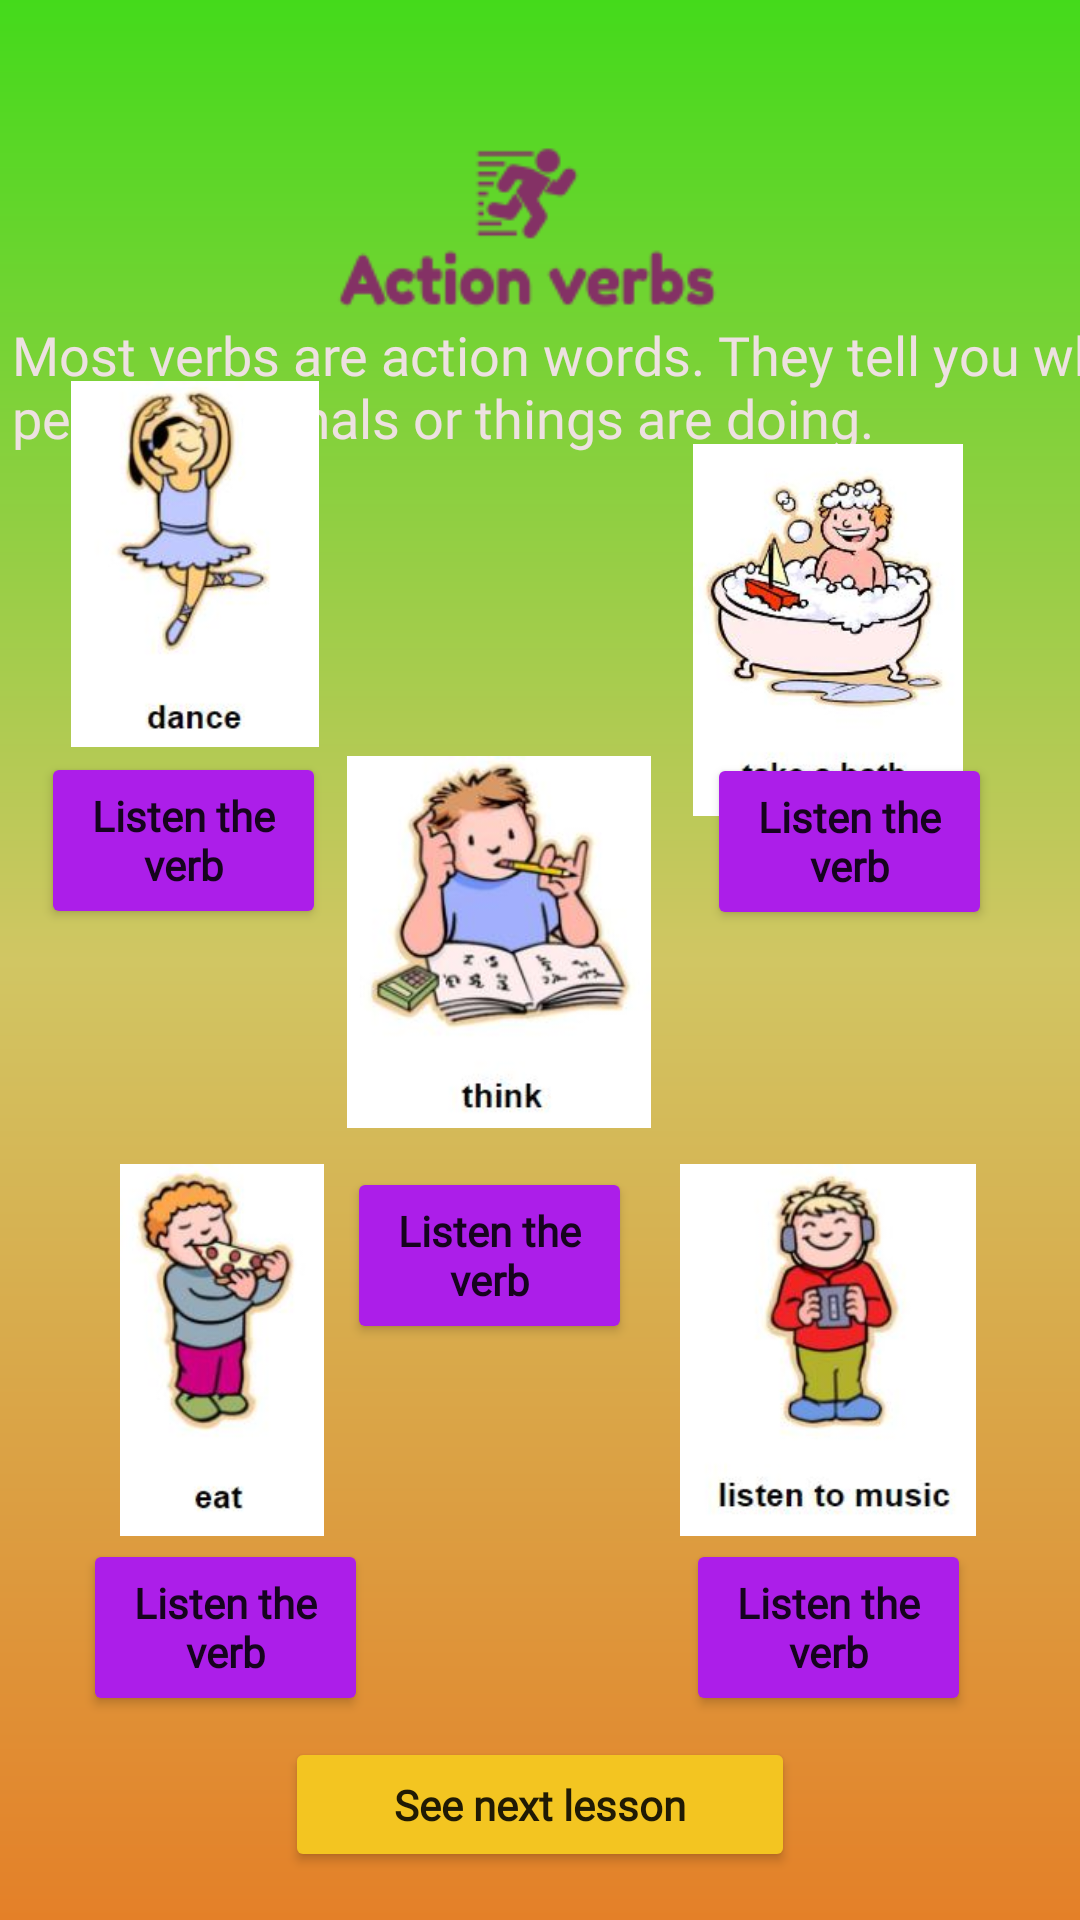

This screen was rendered from an Android layout file. Write that file and the resources it references.
<!-- AndroidManifest.xml: application theme Theme.EnglishApp -->
<!-- res/layout/activity_verbs_lesson1.xml -->
<?xml version="1.0" encoding="utf-8"?>
<androidx.constraintlayout.widget.ConstraintLayout xmlns:android="http://schemas.android.com/apk/res/android"
    xmlns:app="http://schemas.android.com/apk/res-auto"
    xmlns:tools="http://schemas.android.com/tools"
    android:layout_width="match_parent"
    android:layout_height="match_parent"
    android:background="@drawable/bg9"
    tools:context=".VerbsLesson1">

    <Button
        android:id="@+id/button120"
        android:layout_width="170dp"
        android:layout_height="45dp"
        android:layout_marginBottom="16dp"
        android:fontFamily="@font/fredoka_one"
        android:text="See next lesson"
        android:onClick="openVerbLesson2"
        android:textAppearance="@style/TextAppearance.AppCompat.Body1"
        android:textSize="14sp"
        android:textStyle="bold"
        app:backgroundTint="#F3C521"
        app:layout_constraintBottom_toBottomOf="parent"
        app:layout_constraintEnd_toEndOf="parent"
        app:layout_constraintStart_toStartOf="parent" />

    <Button
        android:id="@+id/button111"
        android:layout_width="95dp"
        android:layout_height="59dp"
        android:layout_marginBottom="280dp"
        android:fontFamily="@font/fredoka_one"
        android:text="Listen the verb"
        android:textAppearance="@style/TextAppearance.AppCompat.Body1"
        android:textSize="14sp"
        android:textStyle="bold"
        app:backgroundTint="#AC1EE9"
        app:layout_constraintBottom_toBottomOf="parent"
        app:layout_constraintEnd_toEndOf="parent"
        app:layout_constraintHorizontal_bias="0.052"
        app:layout_constraintStart_toStartOf="parent"
        app:layout_constraintTop_toBottomOf="@+id/imageView130"
        app:layout_constraintVertical_bias="0.034" />

    <Button
        android:id="@+id/button116"
        android:layout_width="95dp"
        android:layout_height="59dp"
        android:layout_marginBottom="280dp"
        android:fontFamily="@font/fredoka_one"
        android:text="Listen the verb"
        android:textAppearance="@style/TextAppearance.AppCompat.Body1"
        android:textSize="14sp"
        android:textStyle="bold"
        app:backgroundTint="#AC1EE9"
        app:layout_constraintBottom_toBottomOf="parent"
        app:layout_constraintEnd_toEndOf="parent"
        app:layout_constraintHorizontal_bias="0.889"
        app:layout_constraintStart_toStartOf="parent"
        app:layout_constraintTop_toBottomOf="@+id/imageView130"
        app:layout_constraintVertical_bias="0.04" />

    <Button
        android:id="@+id/button117"
        android:layout_width="95dp"
        android:layout_height="59dp"
        android:layout_marginBottom="192dp"
        android:fontFamily="@font/fredoka_one"
        android:text="Listen the verb"
        android:textAppearance="@style/TextAppearance.AppCompat.Body1"
        android:textSize="14sp"
        android:textStyle="bold"
        app:backgroundTint="#AC1EE9"
        app:layout_constraintBottom_toBottomOf="parent"
        app:layout_constraintEnd_toEndOf="parent"
        app:layout_constraintHorizontal_bias="0.436"
        app:layout_constraintStart_toStartOf="parent" />

    <Button
        android:id="@+id/button118"
        android:layout_width="95dp"
        android:layout_height="59dp"
        android:layout_marginBottom="68dp"
        android:fontFamily="@font/fredoka_one"
        android:text="Listen the verb"
        android:textAppearance="@style/TextAppearance.AppCompat.Body1"
        android:textSize="14sp"
        android:textStyle="bold"
        app:backgroundTint="#AC1EE9"
        app:layout_constraintBottom_toBottomOf="parent"
        app:layout_constraintEnd_toEndOf="parent"
        app:layout_constraintHorizontal_bias="0.104"
        app:layout_constraintStart_toStartOf="parent" />

    <Button
        android:id="@+id/button119"
        android:layout_width="95dp"
        android:layout_height="59dp"
        android:layout_marginBottom="68dp"
        android:fontFamily="@font/fredoka_one"
        android:text="Listen the verb"
        android:textAppearance="@style/TextAppearance.AppCompat.Body1"
        android:textSize="14sp"
        android:textStyle="bold"
        app:backgroundTint="#AC1EE9"
        app:layout_constraintBottom_toBottomOf="parent"
        app:layout_constraintEnd_toEndOf="parent"
        app:layout_constraintHorizontal_bias="0.863"
        app:layout_constraintStart_toStartOf="parent" />

    <TextView
        android:id="@+id/textView12"
        android:layout_width="421dp"
        android:layout_height="50dp"
        android:layout_marginStart="4dp"
        android:layout_marginLeft="4dp"
        android:layout_marginBottom="484dp"
        android:fontFamily="@font/fredoka_one"
        android:text="Most verbs are action words. They tell you what people,  animals or things are doing. "
        android:textColor="#EDE1E1"
        android:textSize="18sp"
        app:layout_constraintBottom_toBottomOf="parent"
        app:layout_constraintStart_toStartOf="parent" />

    <ImageView
        android:id="@+id/imageView68"
        android:layout_width="182dp"
        android:layout_height="170dp"
        android:layout_marginBottom="476dp"
        app:layout_constraintBottom_toBottomOf="parent"
        app:layout_constraintEnd_toEndOf="parent"
        app:layout_constraintHorizontal_bias="0.475"
        app:layout_constraintStart_toStartOf="parent"
        app:srcCompat="@drawable/actionlogo" />

    <ImageView
        android:id="@+id/imageView130"
        android:layout_width="124dp"
        android:layout_height="122dp"
        app:layout_constraintBottom_toBottomOf="parent"
        app:layout_constraintEnd_toEndOf="parent"
        app:layout_constraintHorizontal_bias="0.013"
        app:layout_constraintStart_toStartOf="parent"
        app:layout_constraintTop_toTopOf="parent"
        app:layout_constraintVertical_bias="0.245"
        app:srcCompat="@drawable/dance" />

    <ImageView
        android:id="@+id/imageView131"
        android:layout_width="122dp"
        android:layout_height="124dp"
        android:layout_marginBottom="368dp"
        app:layout_constraintBottom_toBottomOf="parent"
        app:layout_constraintEnd_toEndOf="parent"
        app:layout_constraintHorizontal_bias="0.903"
        app:layout_constraintStart_toStartOf="parent"
        app:srcCompat="@drawable/bath" />

    <ImageView
        android:id="@+id/imageView132"
        android:layout_width="122dp"
        android:layout_height="124dp"
        android:layout_marginBottom="264dp"
        app:layout_constraintBottom_toBottomOf="parent"
        app:layout_constraintEnd_toEndOf="parent"
        app:layout_constraintHorizontal_bias="0.442"
        app:layout_constraintStart_toStartOf="parent"
        app:srcCompat="@drawable/think" />

    <ImageView
        android:id="@+id/imageView133"
        android:layout_width="122dp"
        android:layout_height="124dp"
        android:layout_marginBottom="128dp"
        app:layout_constraintBottom_toBottomOf="parent"
        app:layout_constraintEnd_toEndOf="parent"
        app:layout_constraintHorizontal_bias="0.055"
        app:layout_constraintStart_toStartOf="parent"
        app:srcCompat="@drawable/eat" />

    <ImageView
        android:id="@+id/imageView134"
        android:layout_width="122dp"
        android:layout_height="124dp"
        android:layout_marginBottom="128dp"
        app:layout_constraintBottom_toBottomOf="parent"
        app:layout_constraintEnd_toEndOf="parent"
        app:layout_constraintHorizontal_bias="0.903"
        app:layout_constraintStart_toStartOf="parent"
        app:srcCompat="@drawable/listenmusic" />
</androidx.constraintlayout.widget.ConstraintLayout>
<!-- resources referenced by this layout -->
<resources>
  <!-- drawable actionlogo: png bitmap (drawable, 4468 bytes) -->
  <!-- drawable bath: jpg bitmap (drawable, 17465 bytes) -->
  <!-- drawable bg9 (drawable) -->
  <?xml version="1.0" encoding="utf-8"?>
  <shape xmlns:android="http://schemas.android.com/apk/res/android">
      <gradient
          android:startColor="#44DA1B"
          android:centerColor="#D1C663"
          android:endColor="#E48028"
          android:angle="270"/>
  
  
  </shape>
  <!-- drawable dance: jpg bitmap (drawable, 12883 bytes) -->
  <!-- drawable eat: jpg bitmap (drawable, 12672 bytes) -->
  <!-- drawable listenmusic: jpg bitmap (drawable, 14205 bytes) -->
  <!-- drawable think: jpg bitmap (drawable, 15478 bytes) -->
  <style name="Theme.EnglishApp" parent="Theme.MaterialComponents.DayNight.DarkActionBar">
          
          <item name="colorPrimary">@color/purple_500</item>
          <item name="colorPrimaryVariant">@color/purple_700</item>
          <item name="colorOnPrimary">@color/white</item>
          
          <item name="colorSecondary">@color/teal_200</item>
          <item name="colorSecondaryVariant">@color/teal_700</item>
          <item name="colorOnSecondary">@color/black</item>
          
          <item name="android:statusBarColor" tools:targetApi="l">?attr/colorPrimaryVariant</item>
          
      </style>
  <color name="purple_500">#FF6200EE</color>
  <color name="purple_700">#FF3700B3</color>
  <color name="white">#FFFFFFFF</color>
  <color name="teal_200">#FF03DAC5</color>
  <color name="teal_700">#FF018786</color>
  <color name="black">#FF000000</color>
</resources>
